Run: headless pygame with SDL's dummy video driver; simulated clock (each Clock.tick advances the game by its frame time, no real sleeping); random seed 0; keys injected as events and as key.get_pressed() state; no mouse input.
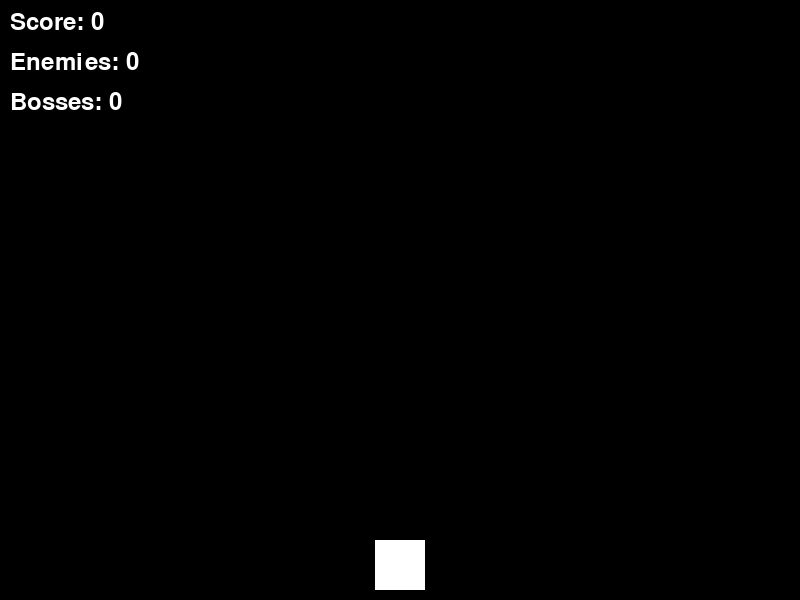
Frame 1 of 4 · flips 1–60 · no input
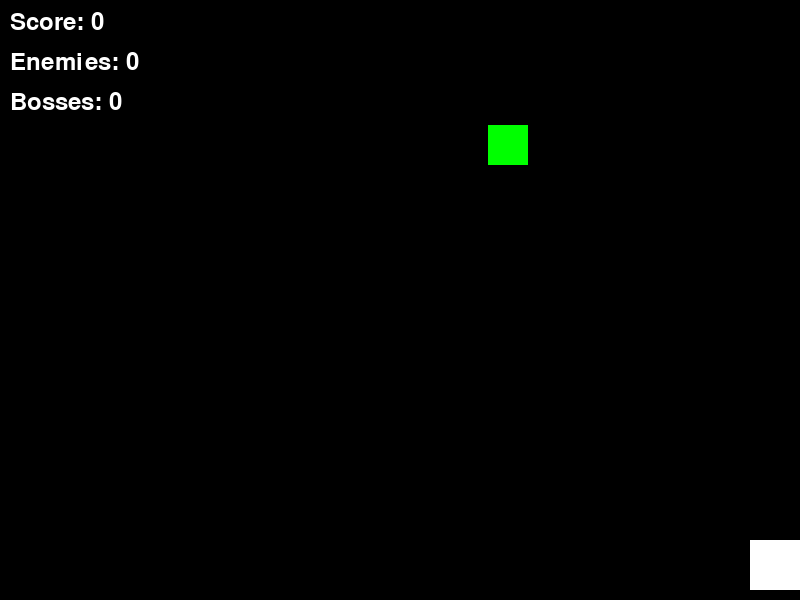
Frame 2 of 4 · flips 61–180 · tapped SPACE, RETURN · held RIGHT (→), D
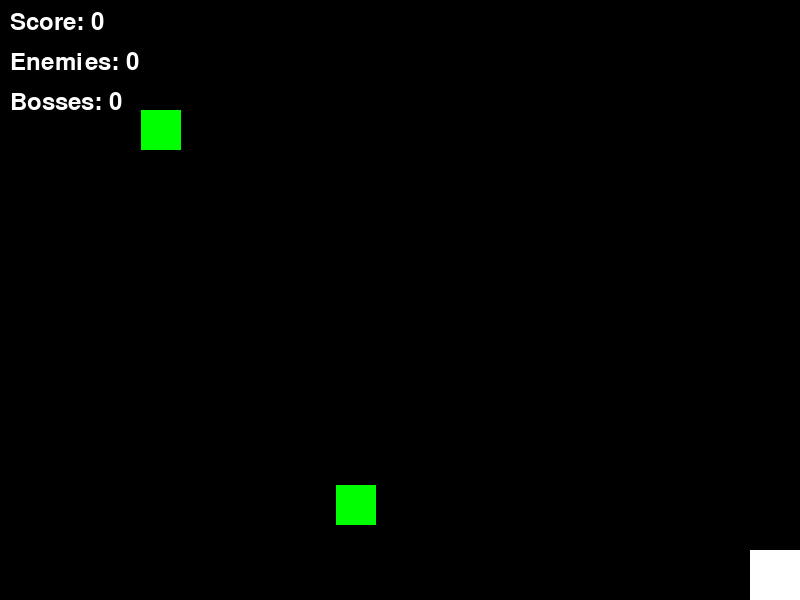
Frame 3 of 4 · flips 181–300 · held DOWN (↓), S
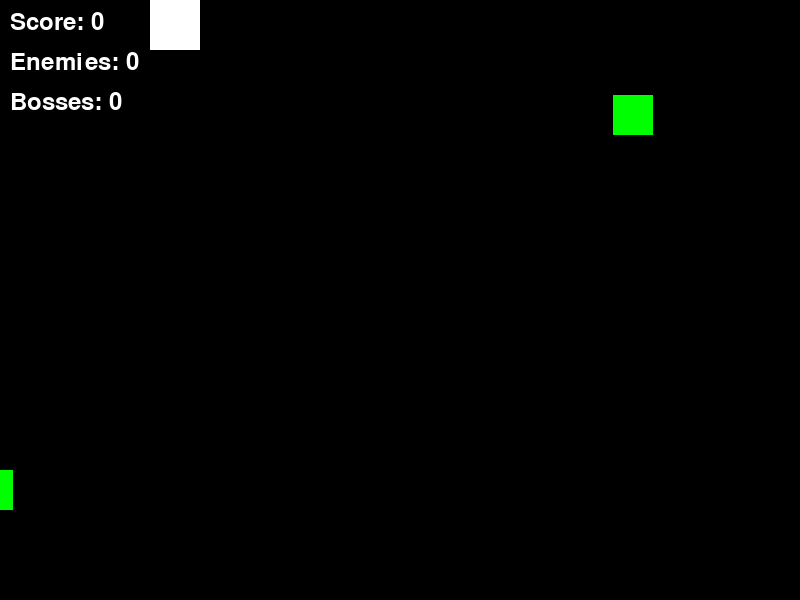
Frame 4 of 4 · flips 301–420 · held LEFT (←), A, UP (↑), W

The pygame program that drew these frames:

import pygame
import random
import sys

# Initialize Pygame
pygame.init()


class Player:
    def __init__(self, screen_width, screen_height):
        self.width = 50
        self.height = 50
        self.x = screen_width // 2 - self.width // 2
        self.y = screen_height - self.height - 10
        self.speed = 5
        self.health = 5
        self.rect = pygame.Rect(self.x, self.y, self.width, self.height)

    def move(self, keys, screen_width, screen_height):
        if keys[pygame.K_LEFT] and self.x > 0:
            self.rect.x -= self.speed
        if keys[pygame.K_RIGHT] and self.x < screen_width - self.width:
            self.rect.x += self.speed
        if keys[pygame.K_UP] and self.y > 0:
            self.rect.y -= self.speed
        if keys[pygame.K_DOWN] and self.y < screen_height - self.height:
            self.rect.y += self.speed
        self.x = self.rect.x
        self.y = self.rect.y

    def draw(self, screen):
        pygame.draw.rect(screen, (255, 255, 255), (self.x, self.y, self.width, self.height))


class Bullet:
    def __init__(self, x, y):
        self.width = 5
        self.height = 10
        self.x = x - self.width // 2
        self.y = y
        self.speed = 7
        self.rect = pygame.Rect(self.x, self.y, self.width, self.height)

    def update(self):
        self.rect.y -= self.speed
        self.y = self.rect.y
        self.x = self.rect.x


class BulletManager:
    def __init__(self):
        self.bullets = []

    def create_bullet(self, x, y):
        self.bullets.append(Bullet(x, y))

    def update_bullets(self, screen_height):
        # Move bullets and remove ones that are off screen
        self.bullets = [bullet for bullet in self.bullets if bullet.y > -bullet.height]
        for bullet in self.bullets:
            bullet.y -= bullet.speed

    def draw(self, screen):
        for bullet in self.bullets:
            pygame.draw.rect(screen, (255, 0, 0), (bullet.x, bullet.y, bullet.width, bullet.height))


class Enemy:
    def __init__(self, x, screen_width):
        self.width = 40
        self.height = 40
        self.x = x
        self.y = -self.height
        self.speed = 3
        self.direction = random.choice([-1, 1])
        self.movement_range = 100
        self.initial_x = x
        self.rect = pygame.Rect(self.x, self.y, self.width, self.height)

    def move(self, screen_width):
        self.rect.y += self.speed
        # Sideways movement
        self.rect.x += self.direction * 2
        if abs(self.rect.x - self.initial_x) > self.movement_range:
            self.direction *= -1
        self.x = self.rect.x
        self.y = self.rect.y


class Boss:
    def __init__(self, x):
        self.width = 80
        self.height = 80
        self.x = x
        self.y = -self.height
        self.speed = 2
        self.health = 5
        self.direction = random.choice([-1, 1])
        self.rect = pygame.Rect(self.x, self.y, self.width, self.height)

    def move(self, screen_width):
        self.rect.y += self.speed * 0.5
        self.rect.x += self.direction * self.speed
        if self.rect.left <= 0 or self.rect.right >= screen_width:
            self.direction *= -1
        self.x = self.rect.x
        self.y = self.rect.y


class GameManager:
    def __init__(self, screen_width, screen_height):
        self.screen_width = screen_width
        self.screen_height = screen_height
        self.screen = pygame.display.set_mode((screen_width, screen_height))
        pygame.display.set_caption("Space Shooter")
        self.clock = pygame.time.Clock()

        # Game objects
        self.player = Player(screen_width, screen_height)
        self.bullet_manager = BulletManager()
        self.enemies = []
        self.bosses = []

        # Game state
        self.score = 0
        self.enemies_killed = 0
        self.bosses_killed = 0
        self.score_for_kill = 100
        self.score_for_boss_kill = 500

        # Timers
        self.enemy_timer = 0
        self.boss_timer = 0
        self.enemy_spawn_interval = 2000  # 2 seconds
        self.boss_spawn_interval = 10000  # 10 seconds

    def check_collision(self, rect1, rect2):
        return rect1.colliderect(rect2)

    def handle_collisions(self):
        # Check bullet collisions with enemies
        for bullet in self.bullet_manager.bullets[:]:
            for enemy in self.enemies[:]:
                if bullet.rect.colliderect(enemy.rect):
                    if bullet in self.bullet_manager.bullets:
                        self.bullet_manager.bullets.remove(bullet)
                    if enemy in self.enemies:
                        self.enemies.remove(enemy)
                        self.score += self.score_for_kill
                        self.enemies_killed += 1

            # Check bullet collisions with bosses
            for boss in self.bosses[:]:
                if bullet.rect.colliderect(boss.rect):
                    if bullet in self.bullet_manager.bullets:
                        self.bullet_manager.bullets.remove(bullet)
                    boss.health -= 1
                    if boss.health <= 0:
                        self.bosses.remove(boss)
                        self.score += self.score_for_boss_kill
                        self.bosses_killed += 1


    def spawn_enemies(self):
        current_time = pygame.time.get_ticks()

        # Spawn regular enemies
        if current_time - self.enemy_timer >= self.enemy_spawn_interval:
            enemy_x = random.randint(0, self.screen_width - 40)
            self.enemies.append(Enemy(enemy_x, self.screen_width))
            self.enemy_timer = current_time

        # Spawn bosses
        if current_time - self.boss_timer >= self.boss_spawn_interval:
            boss_x = random.randint(0, self.screen_width - 80)
            self.bosses.append(Boss(boss_x))
            self.boss_timer = current_time

    def update_game_objects(self):
        keys = pygame.key.get_pressed()
        self.player.move(keys, self.screen_width, self.screen_height)
        self.bullet_manager.update_bullets(self.screen_height)

        # Update enemies
        for enemy in self.enemies[:]:
            enemy.move(self.screen_width)
            if enemy.y > self.screen_height:
                self.enemies.remove(enemy)

        # Update bosses
        for boss in self.bosses[:]:
            boss.move(self.screen_width)
            if boss.y > self.screen_height:
                self.bosses.remove(boss)

    def draw(self):
        self.screen.fill((0, 0, 0))  # Black background

        # Draw game objects
        self.player.draw(self.screen)
        self.bullet_manager.draw(self.screen)

        # Draw enemies
        for enemy in self.enemies:
            pygame.draw.rect(self.screen, (0, 255, 0), (enemy.x, enemy.y, enemy.width, enemy.height))

        # Draw bosses
        for boss in self.bosses:
            pygame.draw.rect(self.screen, (255, 0, 255), (boss.x, boss.y, boss.width, boss.height))

        # Draw score and stats
        font = pygame.font.Font(None, 36)
        score_text = font.render(f"Score: {self.score}", True, (255, 255, 255))
        enemies_killed_text = font.render(f"Enemies: {self.enemies_killed}", True, (255, 255, 255))
        bosses_killed_text = font.render(f"Bosses: {self.bosses_killed}", True, (255, 255, 255))

        self.screen.blit(score_text, (10, 10))
        self.screen.blit(enemies_killed_text, (10, 50))
        self.screen.blit(bosses_killed_text, (10, 90))

        pygame.display.flip()

    def run(self):
        running = True
        while running:
            # Event handling
            for event in pygame.event.get():
                if event.type == pygame.QUIT:
                    running = False
                elif event.type == pygame.KEYDOWN:
                    if event.key == pygame.K_SPACE:
                        self.bullet_manager.create_bullet(
                            self.player.x + self.player.width // 2,
                            self.player.y
                        )

            # Game logic
            self.spawn_enemies()
            self.update_game_objects()
            self.handle_collisions()

            # Drawing
            self.draw()

            # Control game speed
            self.clock.tick(60)


def main():
    game = GameManager(800, 600)  # Create window of 800x600 pixels
    game.run()
    pygame.quit()
    sys.exit()


if __name__ == "__main__":
    main()
